Image classification data set "MTARSI 2.v2i.folder" (syedsami424/Image_Processing on GitHub). Class labels (26): A-10 Thunderbolt, airliner, B-1 Lancer, B-2 Spirit, B-52 Stratofortress, B-57 Canberra, business jet, C-130 Hercules, C-135 Stratolifter, C-17 Globemaster, C-5 Galaxy, E-2 Hawkeye, E-3 Sentry, EA-6B Prowler, F-15 Eagle, F-16 Falcon, F-18 Hornet, F-22 Raptor, F 35 JSF, F-4 Phantom, King Air, P-3 Orion, RC-135 Rivet Joint, small planes, Tu-160 Tupolev White Swan, UTA Fokker 50 utility transport.

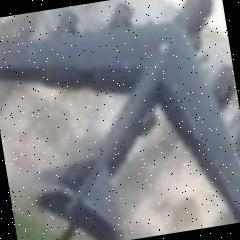
Label: B-52 Stratofortress

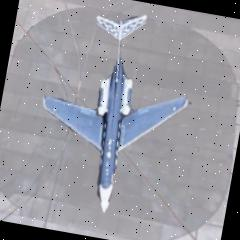
Label: business jet

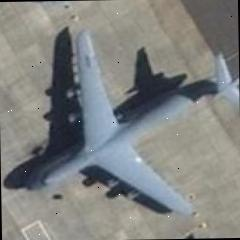
Label: C-5 Galaxy

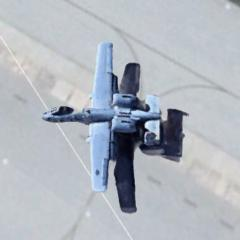
Label: A-10 Thunderbolt

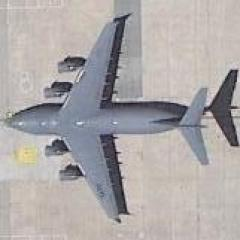
Label: C-17 Globemaster

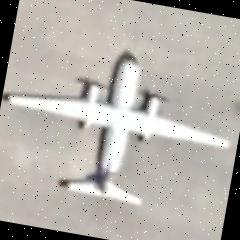
Label: UTA Fokker 50 utility transport
